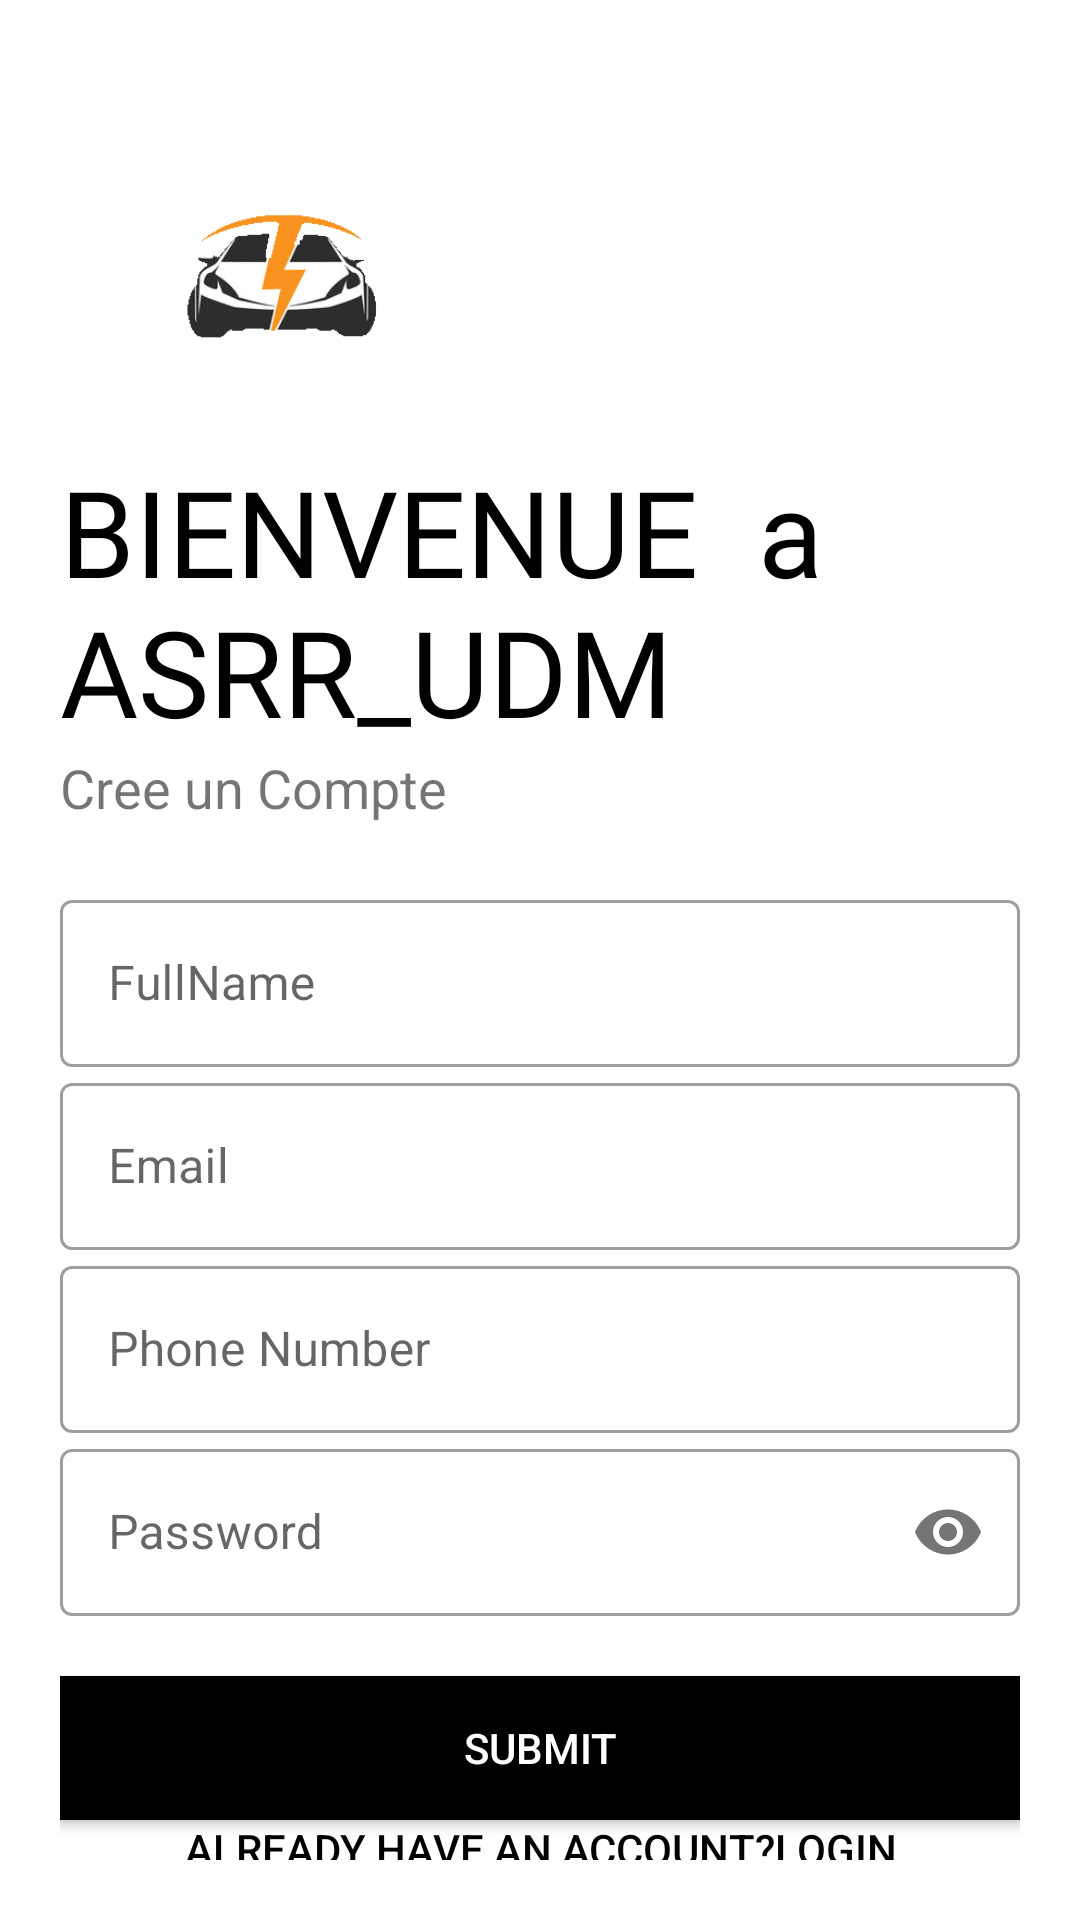

This screen was rendered from an Android layout file. Write that file and the resources it references.
<!-- AndroidManifest.xml: application theme Theme.CAR_ELEC_STATION_RES -->
<!-- res/layout/activity_sing_up.xml -->
<?xml version="1.0" encoding="utf-8"?>
<LinearLayout xmlns:android="http://schemas.android.com/apk/res/android"
    xmlns:app="http://schemas.android.com/apk/res-auto"
    xmlns:tools="http://schemas.android.com/tools"
    android:layout_width="match_parent"
    android:layout_height="match_parent"
    android:orientation="vertical"
    android:background="#fff"
    android:padding="20dp"
    tools:context=".SingUp">
    <ImageView
        android:layout_width="150dp"
        android:layout_height="150dp"
        android:src="@drawable/logocar"
        android:transitionName="logoImage"
        />
    <TextView
        android:layout_width="wrap_content"
        android:layout_height="wrap_content"
        android:text="BIENVENUE  a ASRR_UDM"
        android:textSize="40dp"
        android:textColor="#000"
        android:fontFamily="@font/bangers"
        android:transitionName="logo_txt"
        android:layout_marginTop="-20dp" />
    <TextView
        android:layout_width="wrap_content"
        android:layout_height="wrap_content"
        android:text="Cree un Compte"
        android:textSize="18sp"
        android:transitionName="logo_txt"/>
    <LinearLayout
        android:layout_width="match_parent"
        android:layout_height="wrap_content"

        android:orientation="vertical"
        android:layout_marginTop="20dp"
        android:layout_marginBottom="20dp">
        <com.google.android.material.textfield.TextInputLayout
            android:id="@+id/name"
            android:layout_width="match_parent"
            android:layout_height="wrap_content"
            android:backgroundTint="@color/black"
            android:hint="FullName"
            style="@style/Widget.MaterialComponents.TextInputLayout.OutlinedBox">

            <com.google.android.material.textfield.TextInputEditText
                android:layout_width="match_parent"
                android:layout_height="wrap_content"
                android:id="@+id/Fname"
                android:inputType="text"
                android:textColor="@color/black" />
        </com.google.android.material.textfield.TextInputLayout>
        <com.google.android.material.textfield.TextInputLayout
            android:id="@+id/username"
            android:layout_width="match_parent"
            android:layout_height="wrap_content"
            android:hint="Username"
            style="@style/Widget.MaterialComponents.TextInputLayout.OutlinedBox"/>

        <com.google.android.material.textfield.TextInputLayout
            android:id="@+id/email"
            android:layout_width="match_parent"
            android:layout_height="wrap_content"
            android:hint="Email"
            style="@style/Widget.MaterialComponents.TextInputLayout.OutlinedBox">
            <com.google.android.material.textfield.TextInputEditText
                android:layout_width="match_parent"
                android:layout_height="wrap_content"
                android:id="@+id/mail"
                android:textColor="@color/black"
                android:inputType="textEmailAddress"/>
        </com.google.android.material.textfield.TextInputLayout>
        <com.google.android.material.textfield.TextInputLayout
            android:id="@+id/phone"
            android:layout_width="match_parent"
            android:layout_height="wrap_content"
            android:hint="Phone Number"
            style="@style/Widget.MaterialComponents.TextInputLayout.OutlinedBox">
            <com.google.android.material.textfield.TextInputEditText
                android:layout_width="match_parent"
                android:id="@+id/Nphone"
                android:layout_height="wrap_content"
                android:textColor="@color/black"
                android:inputType="number"/>
        </com.google.android.material.textfield.TextInputLayout>
        <com.google.android.material.textfield.TextInputLayout
            android:id="@+id/pass"
            android:layout_width="match_parent"
            android:layout_height="wrap_content"
            android:hint="Password"
          app:passwordToggleEnabled="true"
            style="@style/Widget.MaterialComponents.TextInputLayout.OutlinedBox">
            <com.google.android.material.textfield.TextInputEditText
                android:layout_width="match_parent"
                android:layout_height="wrap_content"
                android:id="@+id/passUser"
                android:textColor="@color/black"
                android:inputType="textPassword"/>
        </com.google.android.material.textfield.TextInputLayout>
    </LinearLayout>

<Button
    android:id="@+id/submitBtn"
    android:layout_width="match_parent"
    android:layout_height="wrap_content"
    android:text="SUBMIT"
    android:background="#000"
    android:textColor="#fff"/>
    <Button
        android:id="@+id/HaveAccountbtn"
        android:layout_width="match_parent"
        android:layout_height="wrap_content"
        android:text="Already have an account?LogIn"
        android:textColor="#000"
        android:background="#00000000"/>

</LinearLayout>
<!-- resources referenced by this layout -->
<resources>
  <color name="black">#FF000000</color>
  <!-- drawable logocar: png bitmap (drawable, 36854 bytes) -->
  <style name="Theme.CAR_ELEC_STATION_RES" parent="Theme.MaterialComponents.DayNight.NoActionBar">
          
          <item name="colorPrimary">@color/purple_500</item>
          <item name="colorPrimaryVariant">@color/purple_700</item>
          <item name="colorOnPrimary">@color/white</item>
          
          <item name="colorSecondary">@color/teal_200</item>
          <item name="colorSecondaryVariant">@color/teal_700</item>
          <item name="colorOnSecondary">@color/black</item>
  
          
          <item name="android:statusBarColor">?attr/colorPrimaryVariant</item>
  
          
          <item name="android:windowContentTransitions">true</item>
  
          <item name="android:windowAnimationStyle">@style/DialogAnimation</item>
      </style>
  <color name="purple_500">#FF6200EE</color>
  <color name="purple_700">#FF3700B3</color>
  <color name="white">#FFFFFFFF</color>
  <color name="teal_200">#FF03DAC5</color>
  <color name="teal_700">#FF018786</color>
  <style name="DialogAnimation">
          <item name="android:windowEnterAnimation">@android:anim/fade_in</item>
          <item name="android:windowExitAnimation">@android:anim/fade_out</item>
      </style>
</resources>
